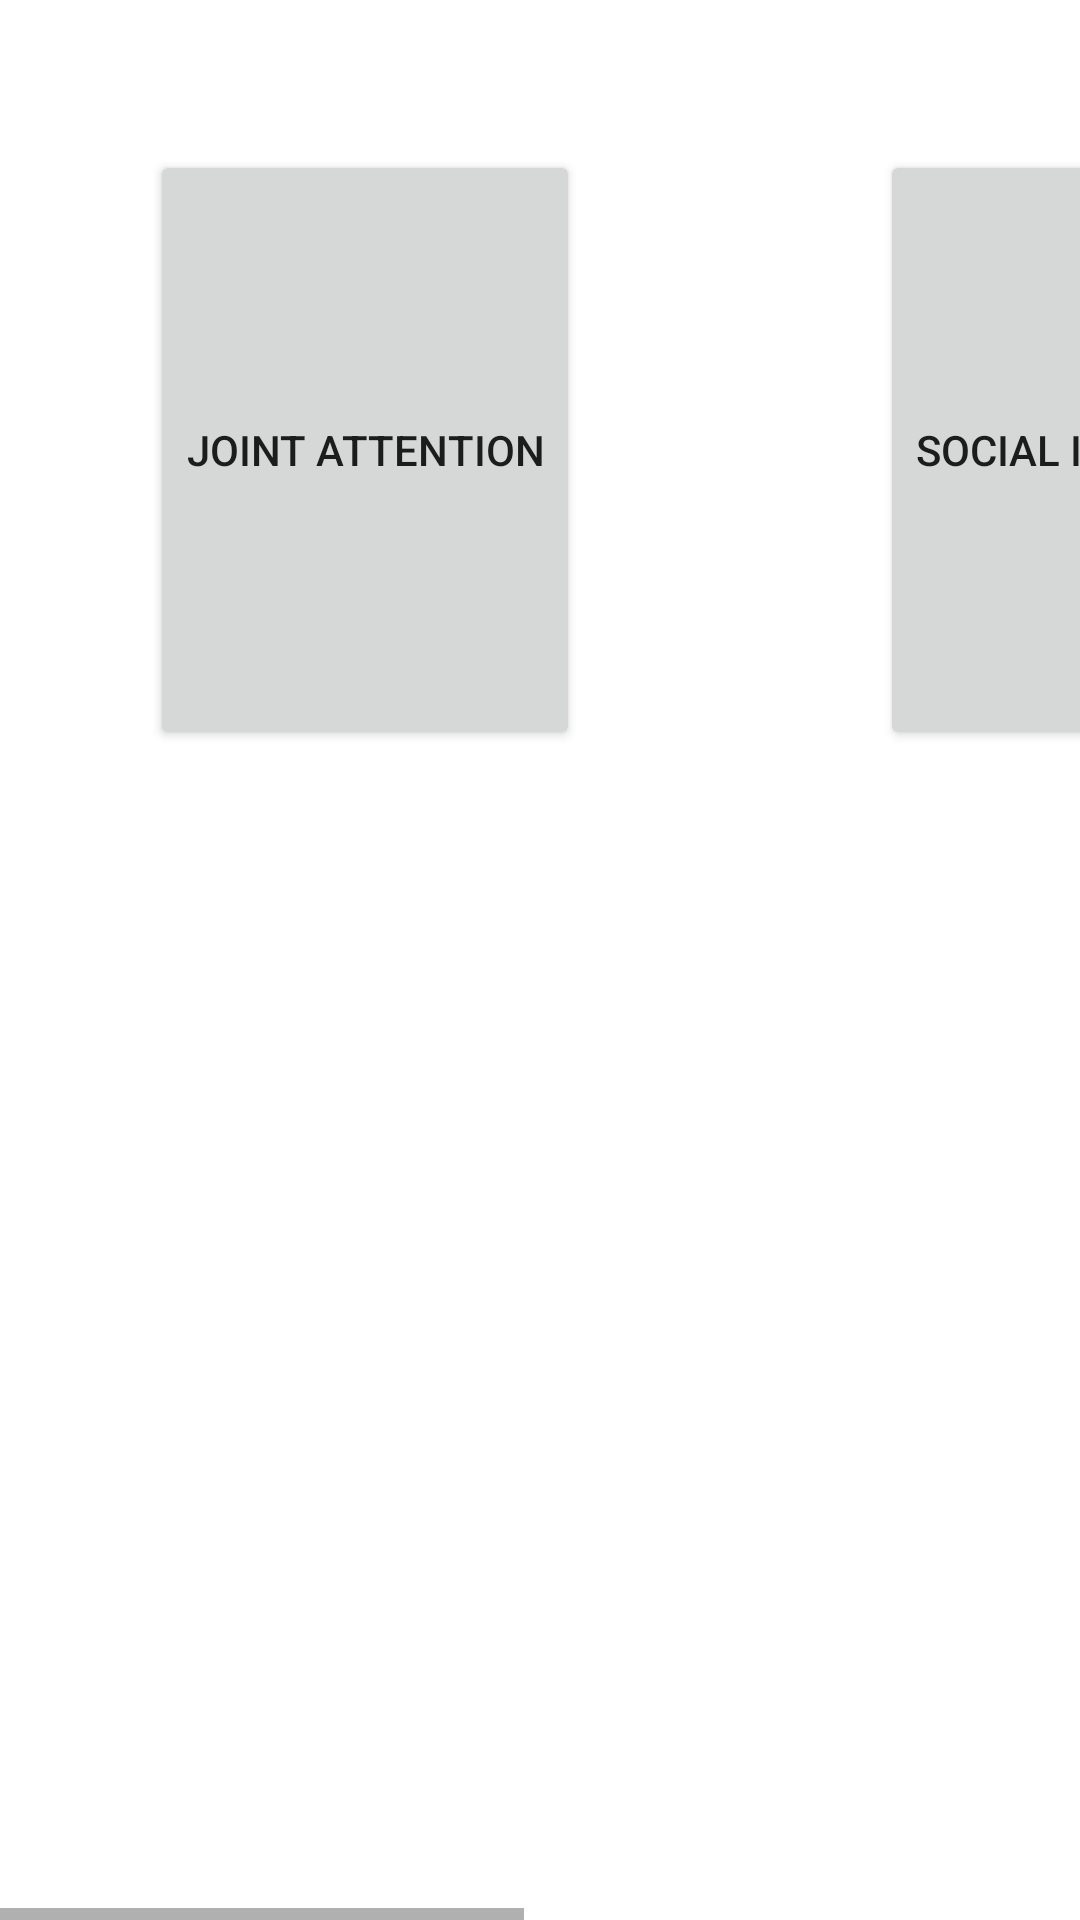

Produce the Android XML layout that renders to this screen, including the resource entries it uses.
<!-- AndroidManifest.xml: application theme Theme.HalaraCompanion -->
<!-- res/layout/activity_menu.xml -->
<?xml version="1.0" encoding="utf-8"?>
<androidx.constraintlayout.widget.ConstraintLayout xmlns:android="http://schemas.android.com/apk/res/android"
    xmlns:app="http://schemas.android.com/apk/res-auto"
    xmlns:tools="http://schemas.android.com/tools"
    android:layout_width="match_parent"
    android:layout_height="match_parent"
    tools:context=".MenuActivity">

    <HorizontalScrollView
        android:layout_width="match_parent"
        android:layout_height="match_parent"
        android:fillViewport="true">

        <LinearLayout
            android:layout_width="wrap_content"
            android:layout_height="match_parent"
            android:orientation="horizontal" >

            <Button
                android:id="@+id/jointAttentionButton"
                android:layout_width="wrap_content"
                android:layout_height="200dp"
                android:layout_weight="1"
                android:text="Joint Attention"
                android:layout_margin="50dp"/>

            <Button
                android:id="@+id/socialInteractionButton"
                android:layout_width="wrap_content"
                android:layout_height="200dp"
                android:layout_weight="1"
                android:text="Social Interaction"
                android:layout_margin="50dp"/>

            <Button
                android:id="@+id/dummyButton"
                android:layout_width="wrap_content"
                android:layout_height="200dp"
                android:layout_weight="1"
                android:text="Dummy Button"
                android:layout_margin="50dp"/>
        </LinearLayout>
    </HorizontalScrollView>
</androidx.constraintlayout.widget.ConstraintLayout>
<!-- resources referenced by this layout -->
<resources>
  <style name="Theme.HalaraCompanion" parent="Theme.MaterialComponents.DayNight.DarkActionBar">
          
          <item name="colorPrimary">@color/purple_500</item>
          <item name="colorPrimaryVariant">@color/purple_700</item>
          <item name="colorOnPrimary">@color/white</item>
          
          <item name="colorSecondary">@color/teal_200</item>
          <item name="colorSecondaryVariant">@color/teal_700</item>
          <item name="colorOnSecondary">@color/black</item>
          
          <item name="android:statusBarColor" tools:targetApi="l">?attr/colorPrimaryVariant</item>
          
      </style>
  <!-- not gathered from this repository: default colours our renderer supplied (Android Studio template values) -->
  <color name="purple_500">#FF6200EE</color>
  <color name="purple_700">#FF3700B3</color>
  <color name="teal_200">#FF03DAC5</color>
  <color name="teal_700">#FF018786</color>
  <color name="black">#FF000000</color>
  <color name="white">#FFFFFFFF</color>
</resources>
